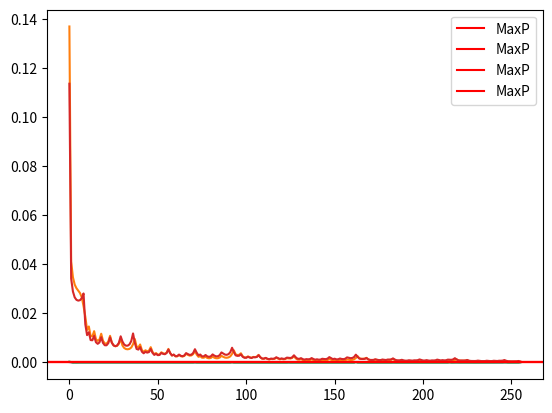

The matplotlib source for this figure:
import numpy as np
import matplotlib.pyplot as plt
from itertools import permutations
from itertools import combinations
from itertools import combinations_with_replacement

T = np.array([[0.8,0.2],[0.2,0.8]])
E = np.array([[0.5,0.9],[0.5,0.1,]])

States = np.array([0,1])
Prior =  np.array([0.2,0.8])

DictH = {0:'Justa',1:'Sesgada'}
Obs= np.array([1,0,0,0,1,0,1,0])

def GetHiddenStates(States, N):
    CStates = list(combinations_with_replacement(States,N))
    
    Permu = []
    for it in CStates:
        p = list(permutations(it,N))
        
        for i in p:
            if i not in Permu:
                Permu.append(i)
    
    return np.array(Permu)

HiddenStates = GetHiddenStates(States,8)

def GetProb(T,E,Obs,State,Prior):
    n = len(Obs)
    p = 1
    p *= Prior[State[0]]

    for i in range(n-1):
        p *= T[ State[i+1],State[i]]

    for i in range(n):
        p *= E[Obs[i], State[i]]
    
    return p

dim= len(HiddenStates)
P = np.zeros(dim)

for i in range(dim):
    P[i]= GetProb(T,E,Obs,HiddenStates[i],Prior)

maxP = np.max(P)
ii = np.where( P == np.amax(P))
secuencia=HiddenStates[ii]

secuencia_oculta=[]
for i in range(len(secuencia[0])):
    secuencia_oculta.append(DictH[secuencia[0,i]])

print("Las secuencia oculta más probable es: ",secuencia_oculta, " y su probabilidad es: ",maxP)

plt.plot(P)
plt.grid()
plt.axhline(y=maxP,color="r", label="MaxP")
plt.legend(loc='upper right')
plt.show()

ObsStates = GetHiddenStates([0,1],8)

NObs = ObsStates.shape[0]
PObs = np.zeros(NObs)

for j in range(NObs):
    dim = HiddenStates.shape[0]
    P = np.zeros(dim)
    
    for i in range(dim):
        P[i] = GetProb(T,E,ObsStates[j],HiddenStates[i],Prior)
        
    PObs[j] = np.sum(P)

plt.plot(PObs)
plt.grid()
plt.axhline(y=maxP,color="r", label="MaxP")
plt.legend(loc='upper right')
plt.show()

print("La sumatoria de todos los estados observables es igual a: ",np.sum(PObs))

prior = np.array([0.4,0.6])

for i in range(dim):
    P[i]= GetProb(T,E,Obs,HiddenStates[i],prior)

maxP = np.max(P)
ii = np.where(P == np.amax(P))
print("Las secuencia oculta más probable es: ",HiddenStates[ii]," y su probabilidad es: ",maxP)


plt.plot(P)
plt.grid()
plt.axhline(y=maxP,color="r", label="MaxP")
plt.legend(loc='upper right')
plt.show()

ObsStates = GetHiddenStates([0,1],8)
NObs = ObsStates.shape[0]

PObs = np.zeros(NObs)

for j in range(NObs):
    
    dim = HiddenStates.shape[0]
    P = np.zeros(dim)
    
    for i in range(dim):
        P[i] = GetProb(T,E,ObsStates[j],HiddenStates[i],prior)
        
    PObs[j] = np.sum(P)
plt.plot(PObs)
plt.grid()
plt.axhline(y=maxP,color="r", label="MaxP")
plt.legend(loc='upper right')
plt.show()

print("La suma de todos los estados observables es con este nuevo prior aun: ",np.sum(PObs))